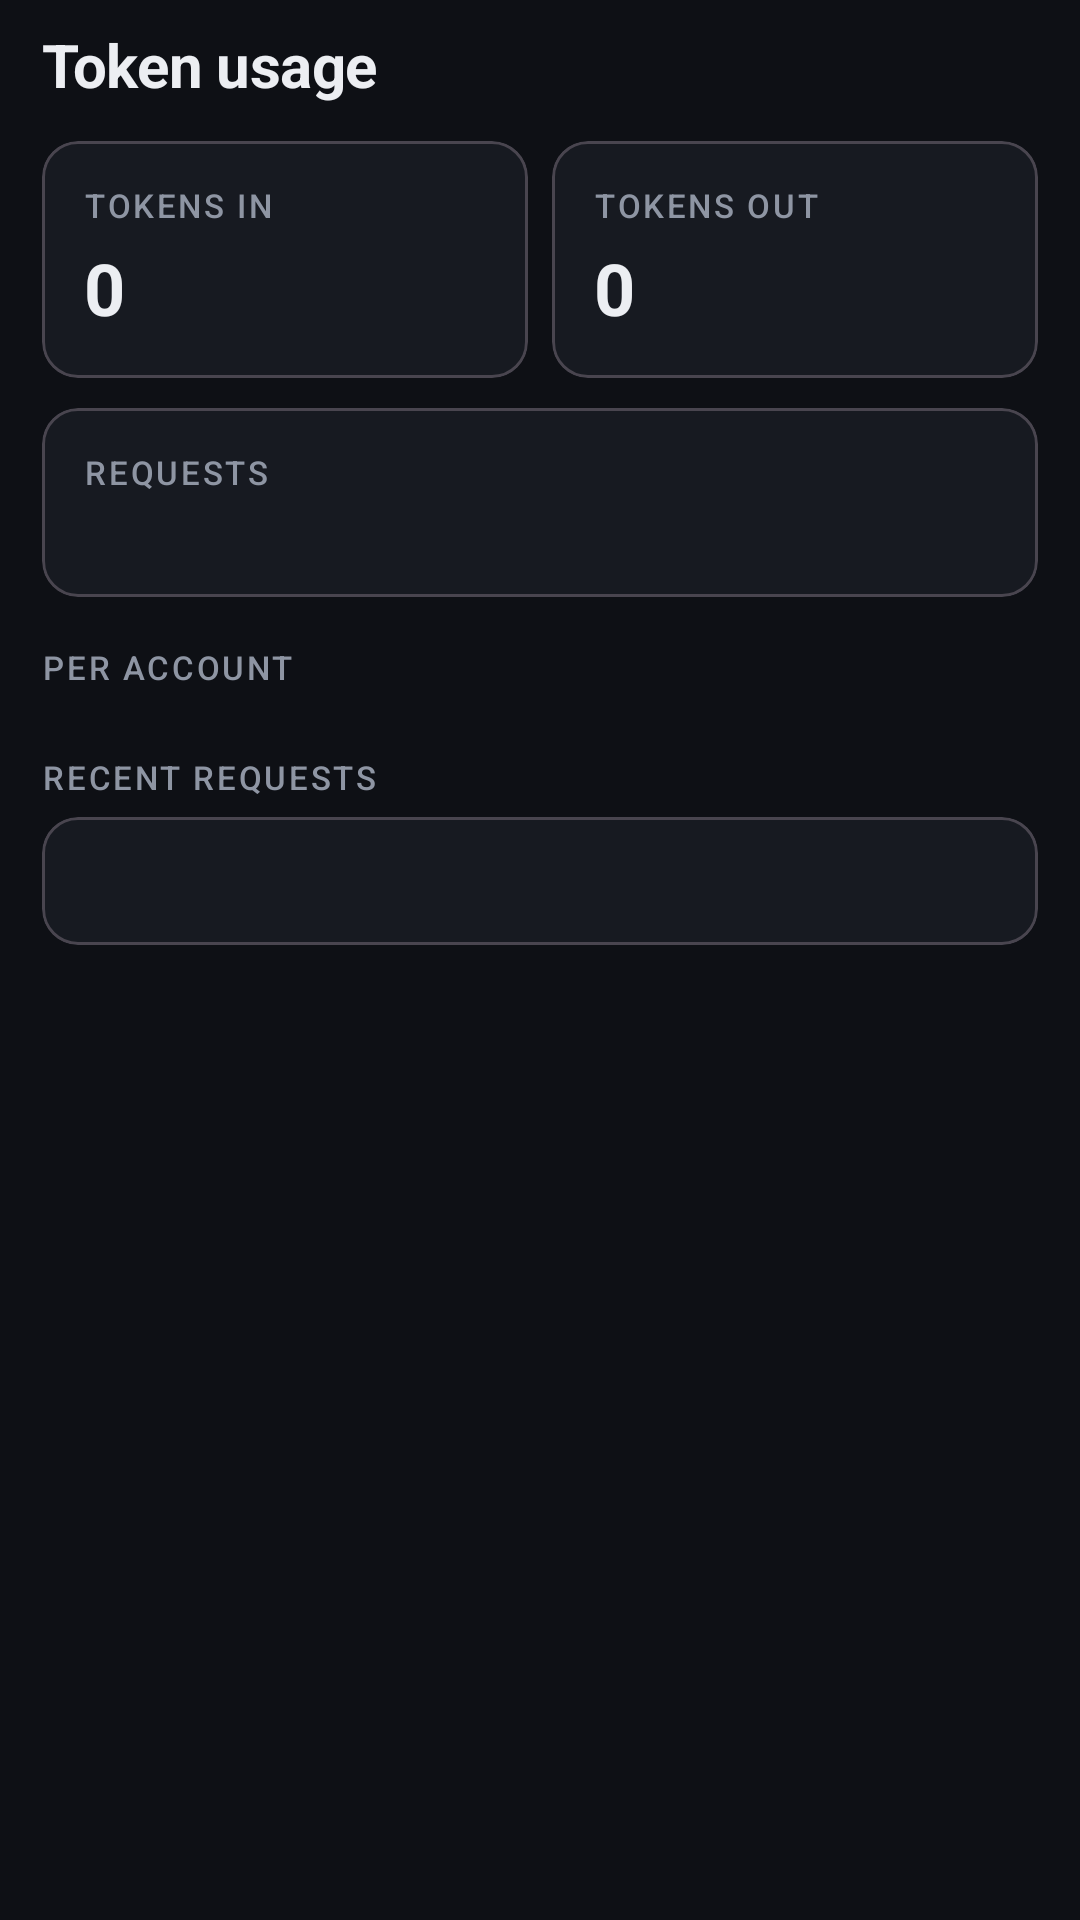

This screen was rendered from an Android layout file. Write that file and the resources it references.
<!-- AndroidManifest.xml: application theme Theme.Relay -->
<!-- res/layout/tab_usage.xml -->
<?xml version="1.0" encoding="utf-8"?>
<ScrollView xmlns:android="http://schemas.android.com/apk/res/android"
    xmlns:app="http://schemas.android.com/apk/res-auto"
    android:layout_width="match_parent" android:layout_height="match_parent"
    android:fillViewport="true">

    <LinearLayout
        android:layout_width="match_parent" android:layout_height="wrap_content"
        android:orientation="vertical"
        android:paddingStart="14dp" android:paddingTop="8dp"
        android:paddingEnd="14dp" android:paddingBottom="24dp">

        <TextView
            android:layout_width="wrap_content" android:layout_height="wrap_content"
            android:text="Token usage"
            android:textAppearance="@style/TextAppearance.Relay.PageTitle" />

        <LinearLayout
            android:layout_width="match_parent" android:layout_height="wrap_content"
            android:layout_marginTop="12dp"
            android:orientation="horizontal">

            <com.google.android.material.card.MaterialCardView
                style="?attr/materialCardViewOutlinedStyle"
                android:layout_width="0dp" android:layout_height="wrap_content"
                android:layout_weight="1" android:layout_marginEnd="8dp">
                <LinearLayout
                    android:layout_width="match_parent" android:layout_height="wrap_content"
                    android:orientation="vertical" android:padding="14dp">
                    <TextView
                        android:layout_width="wrap_content" android:layout_height="wrap_content"
                        android:text="TOKENS IN"
                        android:textAppearance="@style/TextAppearance.Relay.Section" />
                    <TextView
                        android:id="@+id/tv_total_in"
                        android:layout_width="wrap_content" android:layout_height="wrap_content"
                        android:layout_marginTop="4dp"
                        android:text="0"
                        android:textSize="24sp" android:textStyle="bold"
                        android:textColor="?attr/colorOnSurface" />
                </LinearLayout>
            </com.google.android.material.card.MaterialCardView>

            <com.google.android.material.card.MaterialCardView
                style="?attr/materialCardViewOutlinedStyle"
                android:layout_width="0dp" android:layout_height="wrap_content"
                android:layout_weight="1">
                <LinearLayout
                    android:layout_width="match_parent" android:layout_height="wrap_content"
                    android:orientation="vertical" android:padding="14dp">
                    <TextView
                        android:layout_width="wrap_content" android:layout_height="wrap_content"
                        android:text="TOKENS OUT"
                        android:textAppearance="@style/TextAppearance.Relay.Section" />
                    <TextView
                        android:id="@+id/tv_total_out"
                        android:layout_width="wrap_content" android:layout_height="wrap_content"
                        android:layout_marginTop="4dp"
                        android:text="0"
                        android:textSize="24sp" android:textStyle="bold"
                        android:textColor="?attr/colorOnSurface" />
                </LinearLayout>
            </com.google.android.material.card.MaterialCardView>
        </LinearLayout>

        <com.google.android.material.card.MaterialCardView
            style="?attr/materialCardViewOutlinedStyle"
            android:layout_width="match_parent" android:layout_height="wrap_content"
            android:layout_marginTop="10dp">
            <LinearLayout
                android:layout_width="match_parent" android:layout_height="wrap_content"
                android:orientation="vertical" android:padding="14dp">
                <TextView
                    android:layout_width="wrap_content" android:layout_height="wrap_content"
                    android:text="REQUESTS"
                    android:textAppearance="@style/TextAppearance.Relay.Section" />
                <TextView
                    android:id="@+id/tv_counts"
                    android:layout_width="wrap_content" android:layout_height="wrap_content"
                    android:layout_marginTop="4dp"
                    android:textAppearance="@style/TextAppearance.Relay.Mono"
                    android:textColor="?attr/colorOnSurfaceVariant" />
            </LinearLayout>
        </com.google.android.material.card.MaterialCardView>

        <TextView
            android:layout_width="wrap_content" android:layout_height="wrap_content"
            android:layout_marginTop="16dp"
            android:text="Per account"
            android:textAppearance="@style/TextAppearance.Relay.Section" />

        <LinearLayout
            android:id="@+id/per_account_host"
            android:layout_width="match_parent" android:layout_height="wrap_content"
            android:layout_marginTop="6dp"
            android:orientation="vertical" />

        <TextView
            android:layout_width="wrap_content" android:layout_height="wrap_content"
            android:layout_marginTop="16dp"
            android:text="Recent requests"
            android:textAppearance="@style/TextAppearance.Relay.Section" />

        <com.google.android.material.card.MaterialCardView
            style="?attr/materialCardViewOutlinedStyle"
            android:layout_width="match_parent" android:layout_height="wrap_content"
            android:layout_marginTop="6dp">
            <TextView
                android:id="@+id/tv_recent"
                android:layout_width="match_parent" android:layout_height="wrap_content"
                android:padding="14dp"
                android:fontFamily="monospace"
                android:lineSpacingExtra="3dp"
                android:textSize="11sp"
                android:textIsSelectable="true"
                android:textColor="?attr/colorOnSurfaceVariant" />
        </com.google.android.material.card.MaterialCardView>
    </LinearLayout>
</ScrollView>
<!-- resources referenced by this layout -->
<resources>
  <style name="TextAppearance.Relay.Mono" parent="TextAppearance.Material3.BodySmall">
          <item name="android:textSize">12sp</item>
          <item name="android:fontFamily">monospace</item>
          <item name="android:textColor">?attr/colorOnSurface</item>
      </style>
  <style name="TextAppearance.Relay.PageTitle" parent="TextAppearance.Material3.HeadlineSmall">
          <item name="android:textSize">20sp</item>
          <item name="android:textStyle">bold</item>
          <item name="android:letterSpacing">-0.01</item>
          <item name="android:textColor">?attr/colorOnSurface</item>
      </style>
  <style name="TextAppearance.Relay.Section" parent="TextAppearance.Material3.LabelSmall">
          <item name="android:textSize">11sp</item>
          <item name="android:textAllCaps">true</item>
          <item name="android:letterSpacing">0.08</item>
          <item name="android:textColor">?attr/colorOnSurfaceVariant</item>
      </style>
  <style name="Theme.Relay" parent="Theme.Material3.Dark.NoActionBar">
          <item name="android:colorBackground">@color/bg</item>
          <item name="android:windowBackground">@color/bg</item>
          <item name="colorPrimary">@color/accent</item>
          <item name="colorOnPrimary">@color/on_accent</item>
          <item name="colorSecondary">@color/accent</item>
          <item name="colorSurface">@color/surface</item>
          <item name="colorSurfaceContainerHigh">@color/surface2</item>
          <item name="colorSurfaceContainerHighest">@color/surface2</item>
          <item name="colorOnSurface">@color/text</item>
          <item name="colorOnSurfaceVariant">@color/text2</item>
          <item name="colorOutline">@color/outline</item>
          <item name="colorError">@color/err</item>
          <item name="android:statusBarColor">@color/bg</item>
          <item name="android:navigationBarColor">@color/bg</item>
          <item name="android:windowLightStatusBar">false</item>
          <item name="materialCardViewStyle">@style/Card</item>
      </style>
  <color name="bg">#0E1015</color>
  <color name="accent">#7C9CFF</color>
  <color name="on_accent">#0E1015</color>
  <color name="surface">#171A21</color>
  <color name="surface2">#1F232C</color>
  <color name="text">#ECEEF2</color>
  <color name="text2">#8E95A3</color>
  <color name="outline">#2A2F3A</color>
  <color name="err">#FF6B6B</color>
  <style name="Card" parent="Widget.Material3.CardView.Filled">
          <item name="cardBackgroundColor">@color/surface</item>
          <item name="cardCornerRadius">18dp</item>
          <item name="strokeWidth">1dp</item>
          <item name="strokeColor">@color/outline</item>
          <item name="cardElevation">0dp</item>
      </style>
</resources>
